The GitHub repository CV-yeardream/Cancer_project contains a labelled image folder "data" with 2 categories: benign, cancer. Examples follow, each with its label.

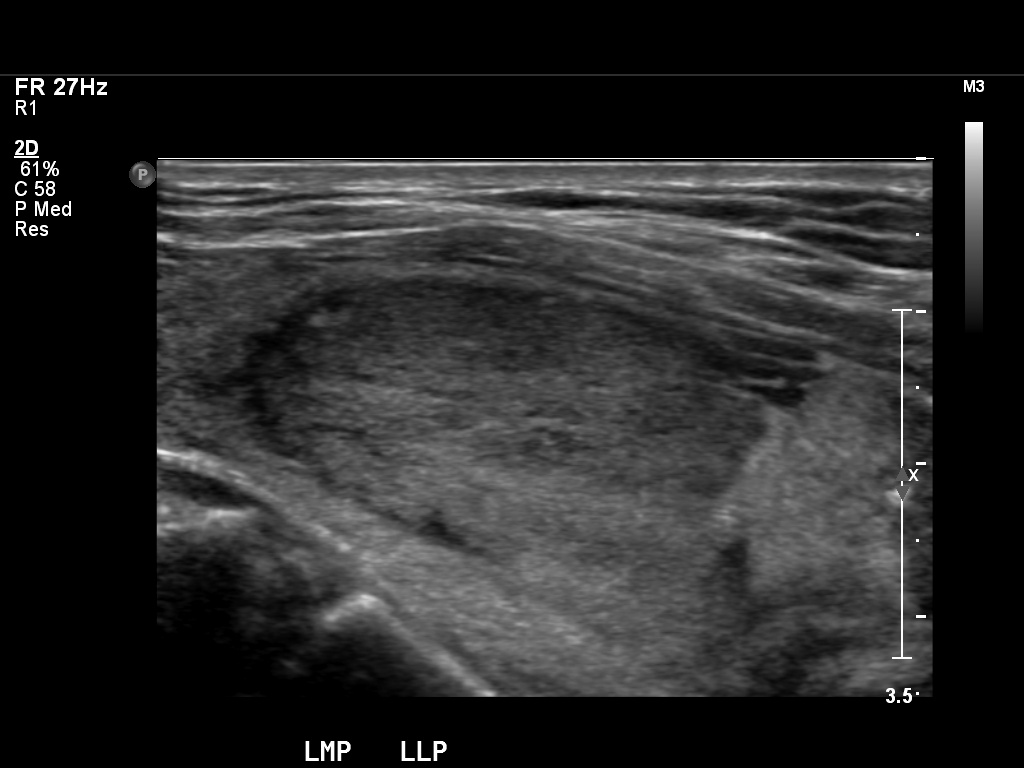
Label: cancer

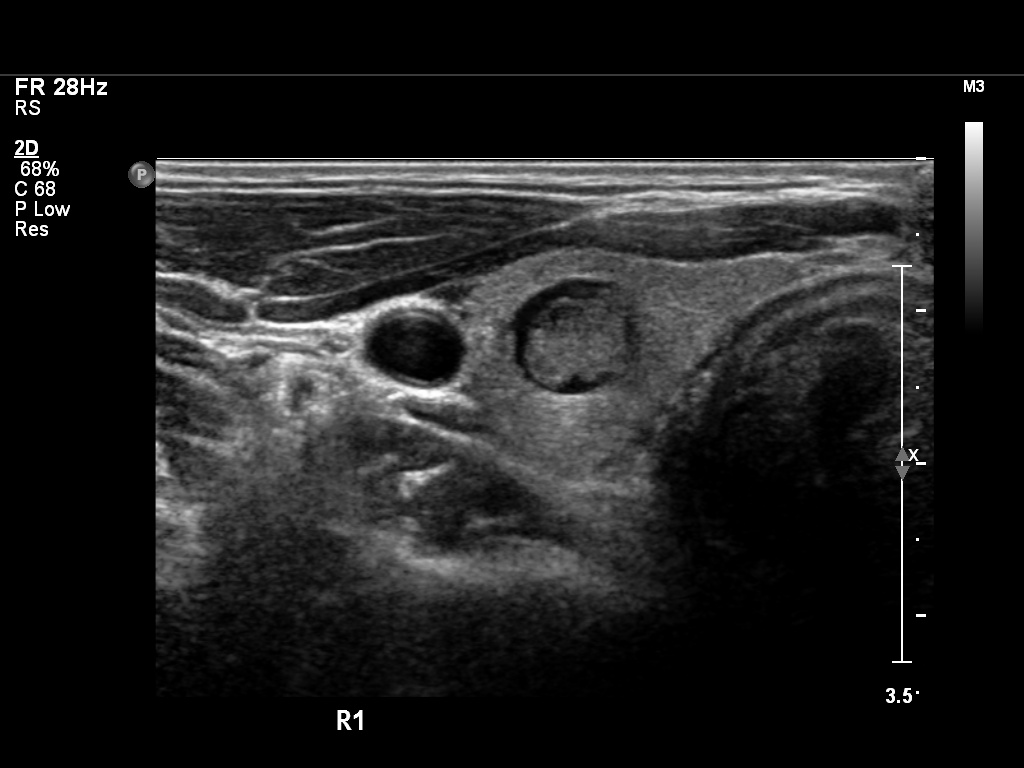
Label: benign

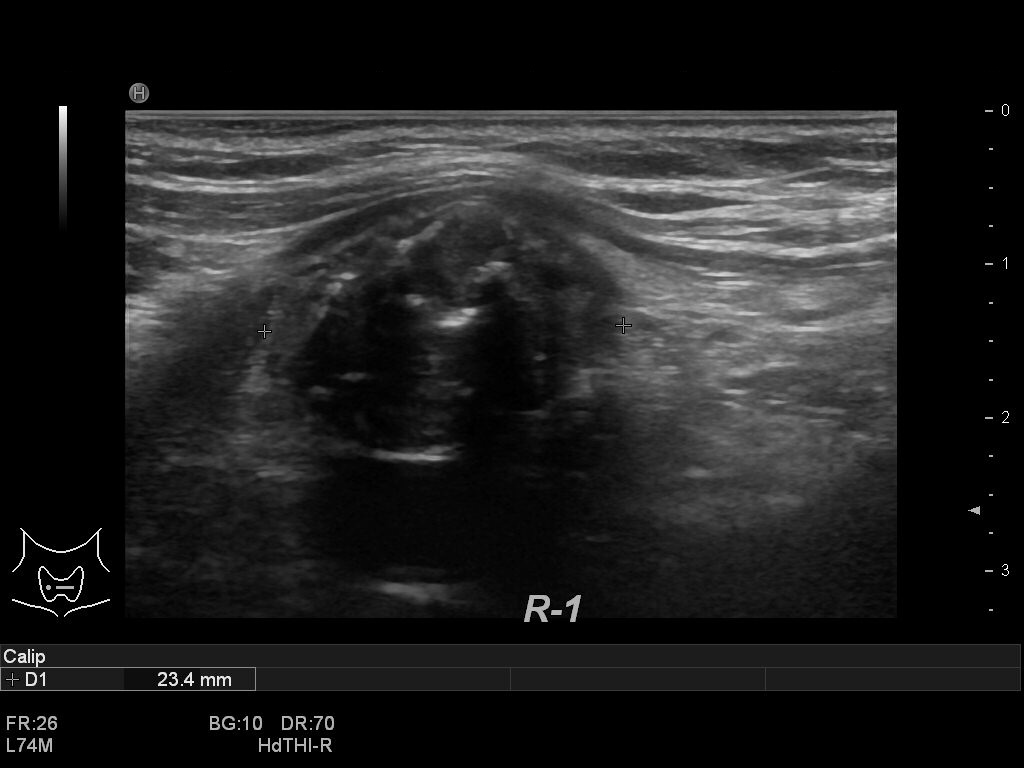
Label: cancer

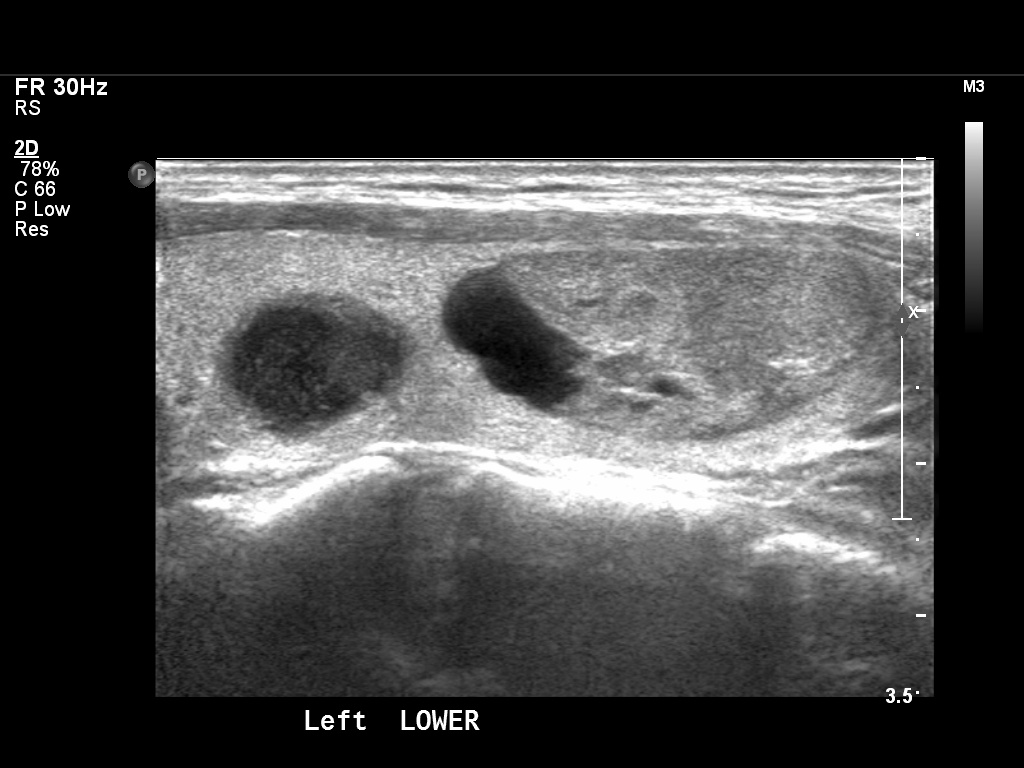
Label: benign

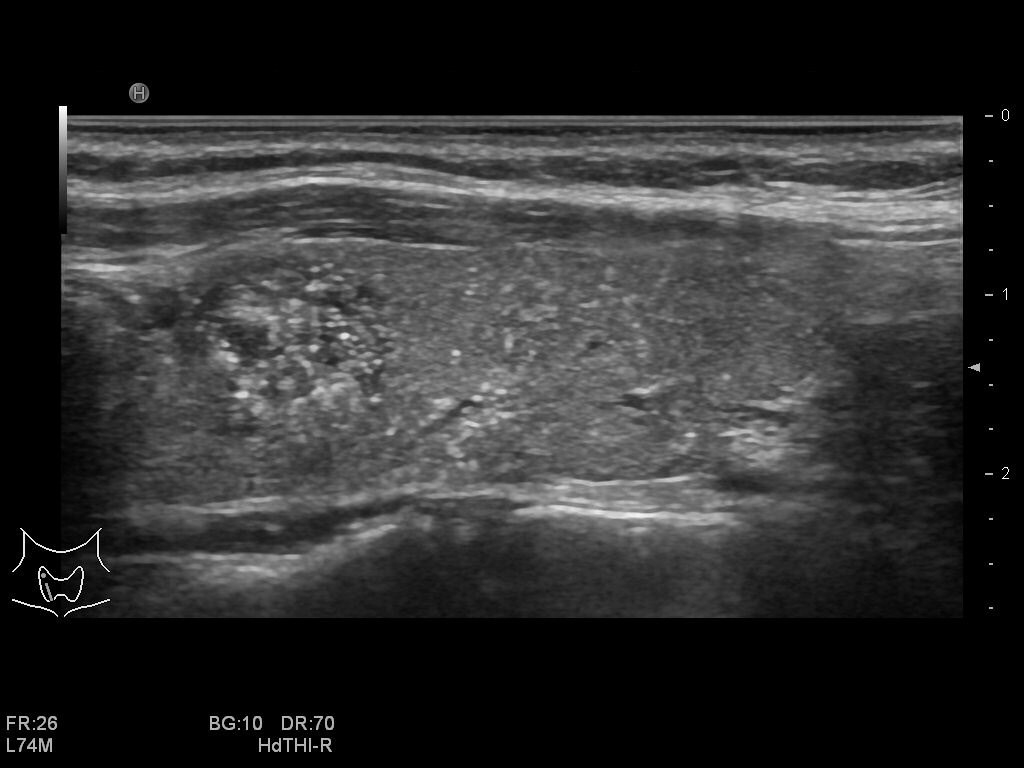
Label: cancer

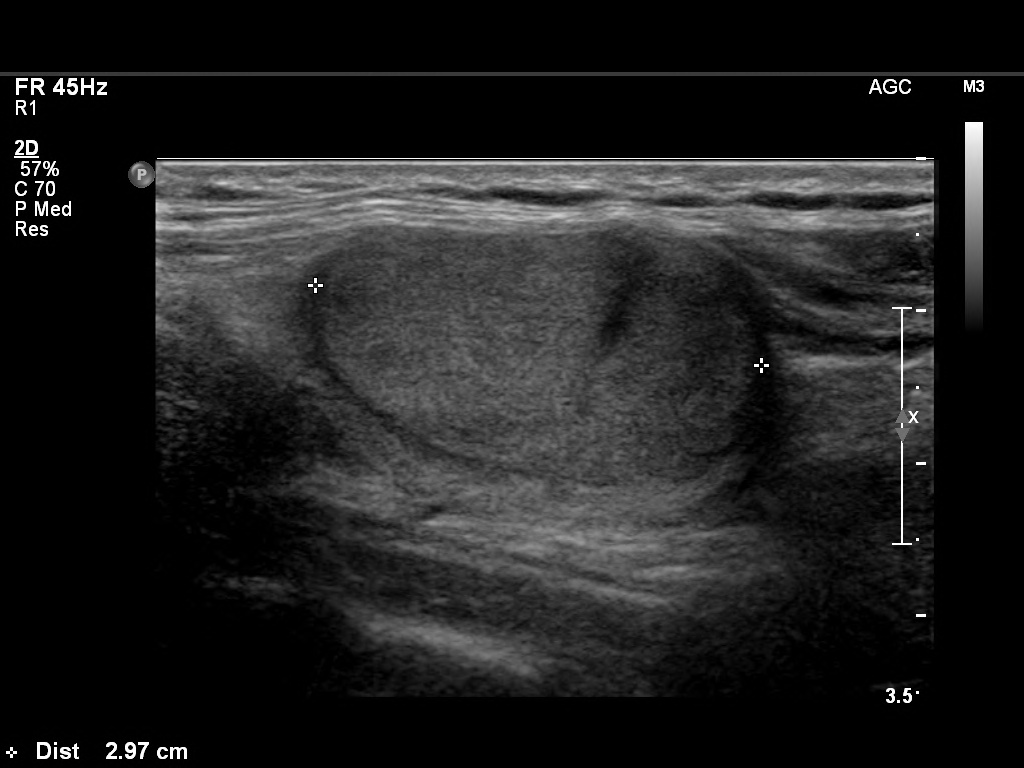
Label: benign
